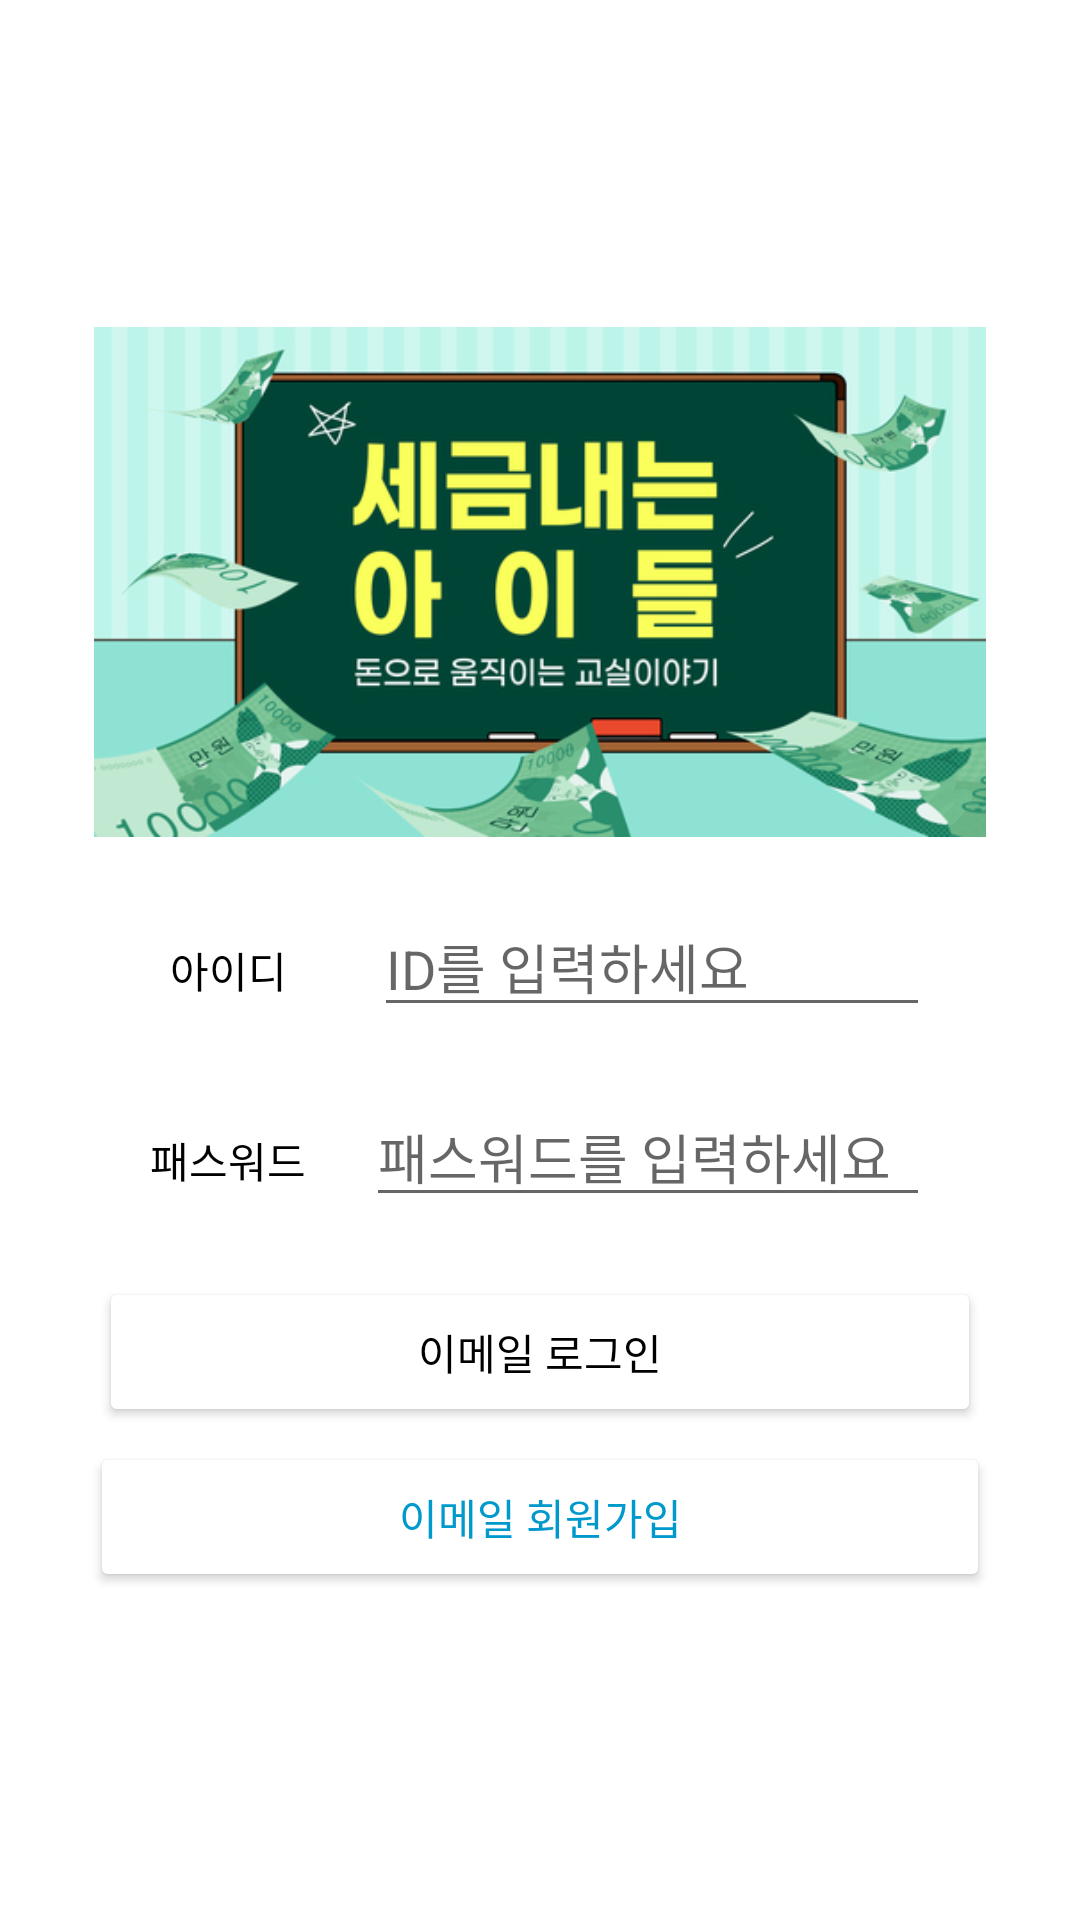

Layout XML and referenced resources for this Android screen:
<!-- AndroidManifest.xml: application theme Theme.SDSChild -->
<!-- res/layout/activity_main.xml -->
<?xml version="1.0" encoding="utf-8"?>
<LinearLayout xmlns:android="http://schemas.android.com/apk/res/android"
    xmlns:app="http://schemas.android.com/apk/res-auto"
    xmlns:tools="http://schemas.android.com/tools"
    android:layout_width="fill_parent"
    android:layout_height="fill_parent"
    android:orientation="vertical"
    android:gravity="center"
    android:padding="30dp">
    <ImageView
        android:id="@+id/ImgIcon"
        android:layout_width="match_parent"
        android:layout_height="170dp"
        android:scaleType="fitCenter"
        android:src="@drawable/logo" />

    <LinearLayout
        android:layout_width="match_parent"
        android:layout_height="wrap_content"
        android:orientation="horizontal">

        <TextView
            android:layout_width="wrap_content"
            android:layout_height="wrap_content"
            android:layout_marginLeft="20dp"
            android:layout_marginTop="20dp"
            android:layout_marginRight="9dp"
            android:text="  아이디"
            android:textColor="#000000" />

        <EditText
            android:id="@+id/EditID"
            android:layout_width="match_parent"
            android:layout_height="wrap_content"
            android:layout_margin="20dp"
            android:hint="ID를 입력하세요" />


    </LinearLayout>

    <LinearLayout
        android:layout_width="match_parent"
        android:layout_height="wrap_content"
        android:orientation="horizontal">
        <TextView
            android:layout_width="wrap_content"
            android:layout_height="wrap_content"
            android:layout_marginLeft="20dp"
            android:textColor="#000000"
            android:text="패스워드" />

        <EditText
            android:id="@+id/EditPW"
            android:layout_width="match_parent"
            android:layout_height="wrap_content"
            android:layout_marginHorizontal="20dp"
            android:layout_marginBottom="20dp"
            android:hint="패스워드를 입력하세요"
            android:inputType="textPassword" />
    </LinearLayout>
    <LinearLayout
        android:layout_width="match_parent"
        android:layout_height="wrap_content"
        android:orientation="vertical"
        android:gravity="center">

        <Button
            android:id="@+id/BtnLogin"
            android:layout_width="match_parent"
            android:layout_height="50dp"
            android:text="이메일 로그인"
            android:layout_marginHorizontal="3dp"
            android:textColor="@android:color/black"
            android:backgroundTint="@android:color/white" />

        <Button
            android:id="@+id/BtnRegister"
            android:layout_width="match_parent"
            android:layout_height="50dp"
            android:layout_marginTop="5dp"
            android:backgroundTint="@android:color/white"
            android:textColor="@android:color/holo_blue_dark"

            android:text="이메일 회원가입" />

        <com.google.android.gms.common.SignInButton
            android:visibility="gone"
            android:id="@+id/BtnRegisterGoogle"
            android:layout_width="match_parent"
            android:layout_height="50dp"
            android:layout_marginTop="5dp"/>

    </LinearLayout>
</LinearLayout>
<!-- resources referenced by this layout -->
<resources>
  <!-- drawable logo: jpg bitmap (drawable, 98829 bytes) -->
  <style name="Theme.SDSChild" parent="Theme.MaterialComponents.DayNight.DarkActionBar">
          
          <item name="colorPrimary">@color/purple_500</item>
          <item name="colorPrimaryVariant">@color/purple_700</item>
          <item name="colorOnPrimary">@color/white</item>
          
          <item name="colorSecondary">@color/teal_200</item>
          <item name="colorSecondaryVariant">@color/teal_700</item>
          <item name="colorOnSecondary">@color/black</item>
          
          <item name="android:statusBarColor" tools:targetApi="l">?attr/colorPrimaryVariant</item>
          
      </style>
  <!-- not gathered from this repository: default colours our renderer supplied (Android Studio template values) -->
  <color name="purple_500">#FF6200EE</color>
  <color name="purple_700">#FF3700B3</color>
  <color name="teal_200">#FF03DAC5</color>
  <color name="teal_700">#FF018786</color>
  <color name="black">#FF000000</color>
  <color name="white">#FFFFFFFF</color>
</resources>
